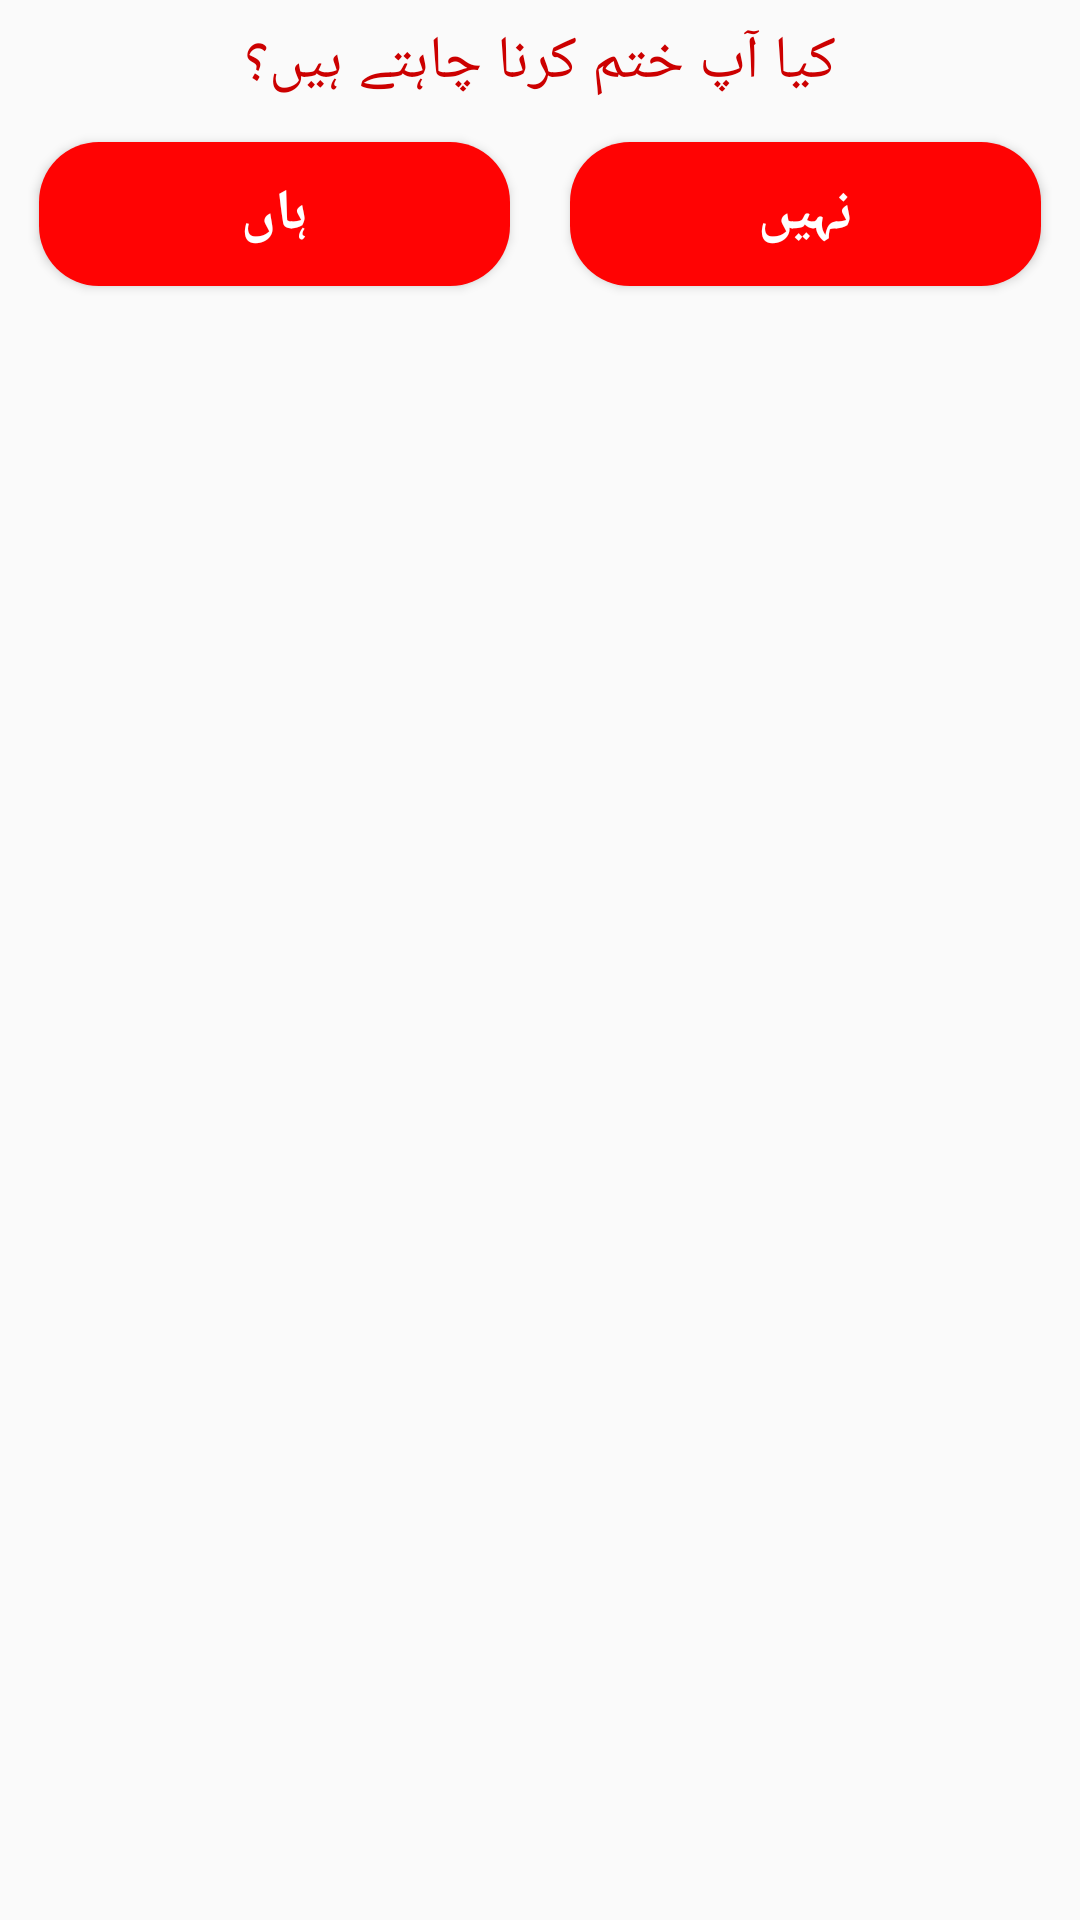

Here is an Android app screen rendered from its layout file. Give the layout XML and the strings, colors and styles it references.
<!-- AndroidManifest.xml: application theme AppTheme -->
<!-- res/layout/delete_warning_layout.xml -->
<?xml version="1.0" encoding="utf-8"?>
<LinearLayout xmlns:android="http://schemas.android.com/apk/res/android"
    android:layout_width="match_parent"
    android:layout_height="match_parent"
    android:orientation="vertical">

    <ImageView
        android:layout_width="wrap_content"
        android:layout_height="wrap_content"
        android:layout_gravity="center"
        android:background="@drawable/warning" />

    <TextView
        android:id="@+id/text"
        android:layout_width="wrap_content"
        android:layout_height="wrap_content"
        android:layout_centerHorizontal="true"
        android:layout_gravity="center"
        android:layout_marginTop="7dp"
        android:text="کیا آپ ختم کرنا چاہتے ہیں؟"
        android:textColor="@android:color/holo_red_dark"
        android:textSize="20sp" />

    <LinearLayout
        android:layout_width="match_parent"
        android:layout_height="wrap_content"
        android:layout_below="@+id/text"
        android:layout_marginLeft="3dp"
        android:layout_marginRight="3dp"
        android:layout_marginTop="3dp"
        android:orientation="horizontal">

        <Button
            android:id="@+id/btn_yes"
            android:layout_width="0dp"
            android:layout_height="wrap_content"
            android:layout_margin="10dp"
            android:layout_weight="1"
            android:background="@drawable/btn_bg"
            android:text="ہاں"
            android:textColor="@android:color/white"
            android:textSize="19sp"
            android:textStyle="bold" />

        <Button
            android:id="@+id/btn_no"
            android:layout_width="0dp"
            android:layout_height="wrap_content"
            android:layout_margin="10dp"
            android:layout_weight="1"
            android:background="@drawable/btn_bg"
            android:text="نہیں"
            android:textColor="@android:color/white"
            android:textSize="19sp"
            android:textStyle="bold" />

    </LinearLayout>


</LinearLayout>
<!-- resources referenced by this layout -->
<resources>
  <!-- drawable btn_bg (drawable) -->
  <?xml version="1.0" encoding="utf-8"?>
  <shape xmlns:android="http://schemas.android.com/apk/res/android"
      android:shape="rectangle">
  
      <solid
          android:color="#ff0303"
          />
      <corners
          android:radius="20dp"/>
  
  </shape>
  <style name="AppTheme" parent="Theme.AppCompat.Light.DarkActionBar">
          
          <item name="colorPrimary">@color/colorPrimary</item>
          <item name="colorPrimaryDark">@color/colorPrimaryDark</item>
          <item name="colorAccent">@color/colorAccent</item>
      </style>
  <color name="colorPrimary">#3F51B5</color>
  <color name="colorPrimaryDark">#303F9F</color>
  <color name="colorAccent">#FF4081</color>
</resources>
